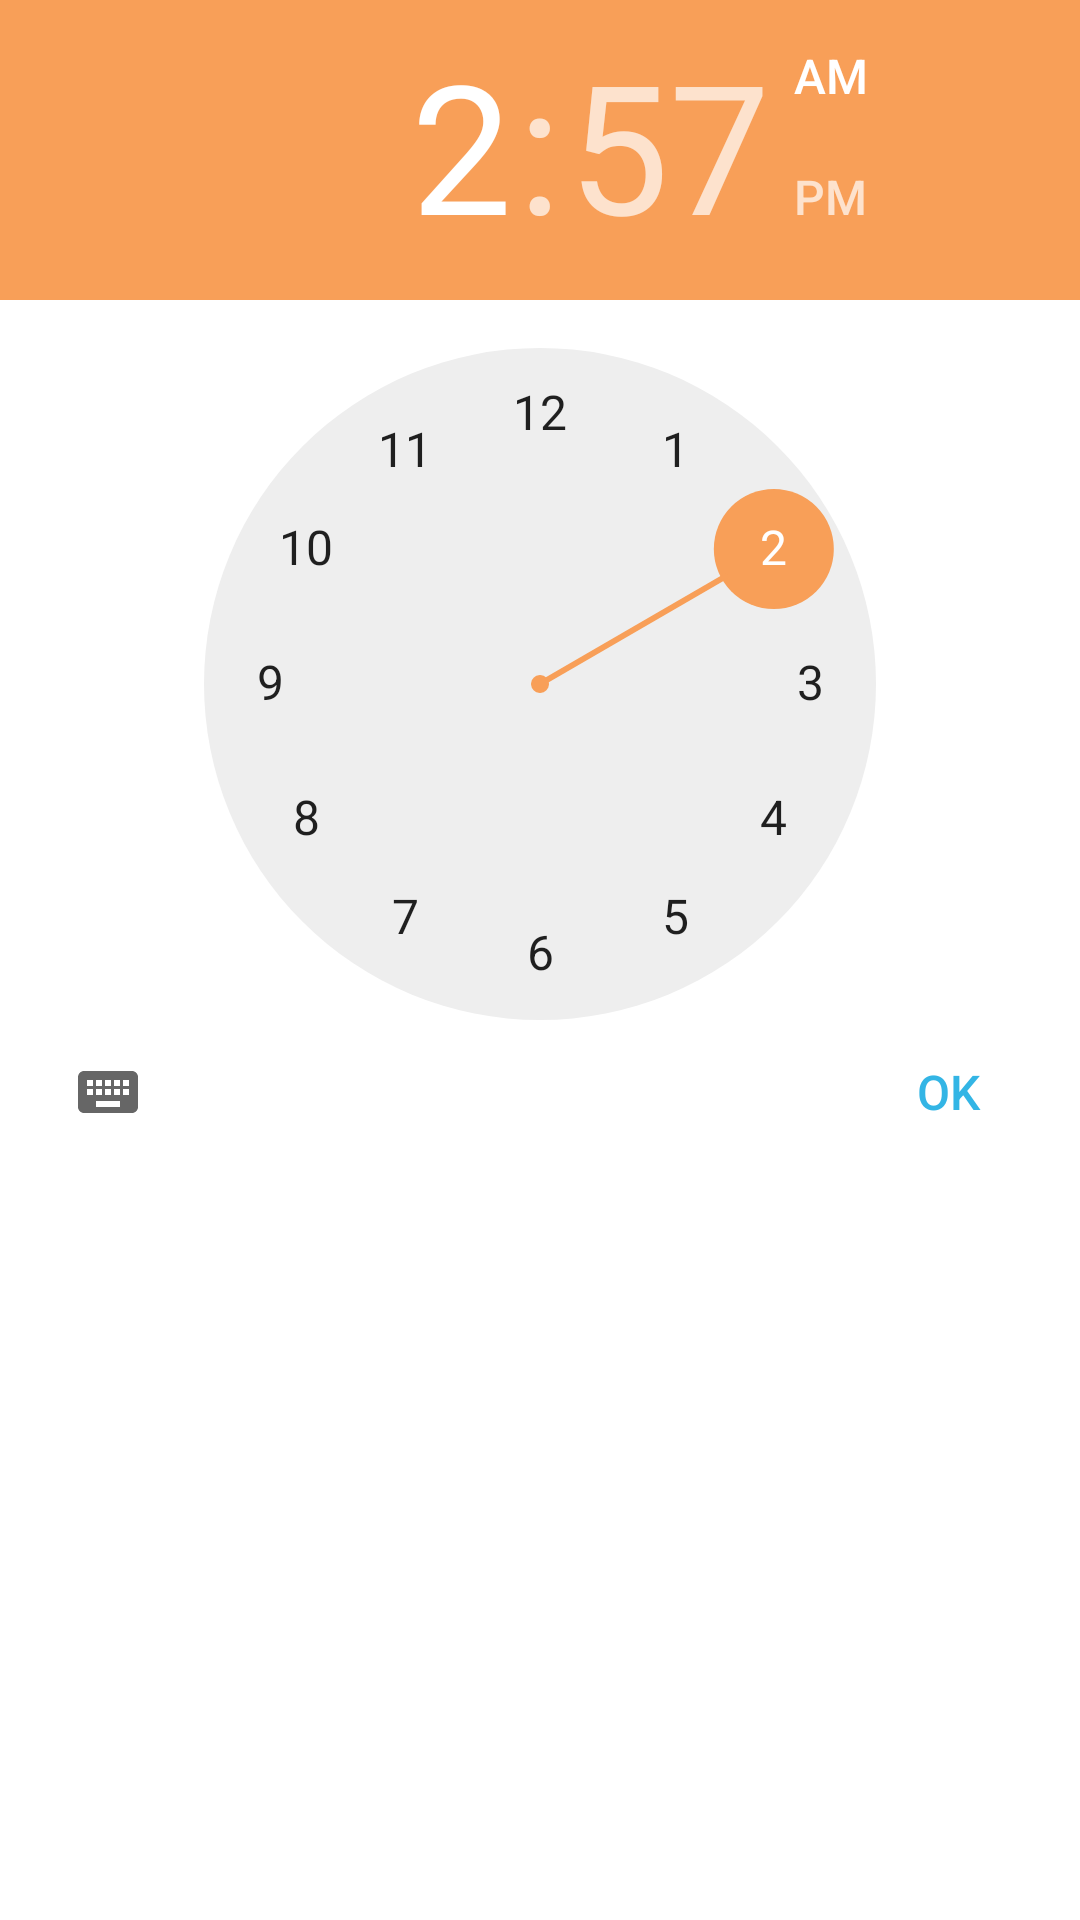

Android layout source for this screen:
<!-- AndroidManifest.xml: application theme Theme.PetFeederThird -->
<!-- res/layout/add_time.xml -->
<?xml version="1.0" encoding="utf-8"?>
<RelativeLayout
    xmlns:android="http://schemas.android.com/apk/res/android"
    android:layout_width="match_parent"
    android:layout_height="wrap_content"
    android:background="@color/white"
    android:elevation="10dp">

    <TimePicker
        android:id="@+id/timePicker"
        android:layout_width="wrap_content"
        android:layout_height="wrap_content" />

    <androidx.appcompat.widget.AppCompatButton
        android:id="@+id/ok_time"
        android:layout_width="wrap_content"
        android:layout_height="wrap_content"
        android:layout_alignRight="@+id/timePicker"
        android:layout_alignBottom="@+id/timePicker"
        android:background="@android:color/transparent"
        android:text="Ok"
        android:textColor="@android:color/holo_blue_light"
        android:textSize="16dp" />

</RelativeLayout>
<!-- resources referenced by this layout -->
<resources>
  <style name="Theme.PetFeederThird" parent="Theme.MaterialComponents.DayNight.DarkActionBar">
          
          <item name="colorPrimary">#E53F71</item>
          <item name="colorPrimaryVariant">#E53F71</item>
          <item name="colorOnPrimary">@color/white</item>
          
          <item name="colorSecondary">#F89F58</item>
          <item name="colorSecondaryVariant">@color/teal_700</item>
          <item name="colorOnSecondary">@color/black</item>
          
          <item name="android:statusBarColor" tools:targetApi="l">?attr/colorPrimaryVariant</item>
          
      </style>
  <!-- not gathered from this repository: default colours our renderer supplied (Android Studio template values) -->
  <color name="teal_700">#FF018786</color>
  <color name="black">#FF000000</color>
  <color name="white">#FFFFFFFF</color>
</resources>
